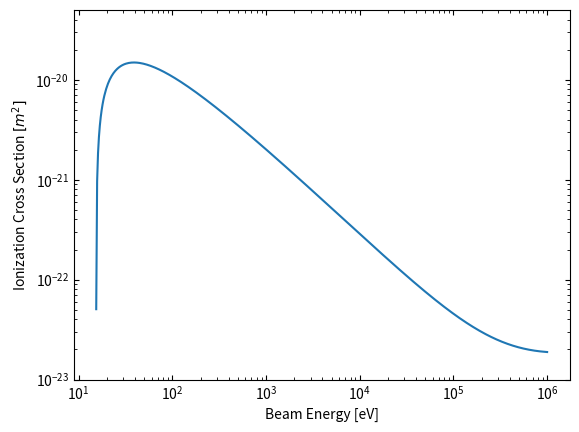

Write Python code to recreate this figure.
# This script will plot Hydrogen Ionization cross section. based on Electron Energy
# Detailed calculation can be found on M. Resiser, P 245

'''
Created on July 25, 2018
@author:  Jyoti Biswas
'''

from matplotlib import cm

from pylab import figure
import matplotlib.pyplot as plt
import numpy as np
import math

m_e=0.511e6 # Mass of Electron

Uz = np.logspace(np.log10(1.542E1) , np.log10(1E6) , num=500)

Gz = 1 + (Uz/m_e)   # Gamma_Z

Bz = (1 - (1/(Gz**2)))**0.5   # Beta_Z


b_2 = Bz**2
g_2 = Gz**2

f = (6.027E-5)*(1.659E4*b_2 -1)/b_2

sigma = (1.301E-24)*f*(np.log(1.177E5*b_2*g_2) - b_2)/b_2

##print("len(Uz):", Uz[395])  # 350 --> 452

f= open("ionization_H2.txt","w")

for i in range(395):   # for 350 Kev change it to 452
    f.write("%e %e\n" %(Uz[i], sigma[i]))
f.close()

plt.plot(Uz, sigma)
plt.xlabel('Beam Energy [eV]')
plt.ylabel(r'Ionization Cross Section $[m^{2}]$')

plt.xscale('log')
plt.yscale('log')
plt.tick_params(top='on', right='on', which='both', direction="in")

plt.ylim((1E-23,5E-20))

#plt.savefig('ionization_cross_section_Reiser_1.png', dpi = 300)   # save the figure to file
plt.show()
